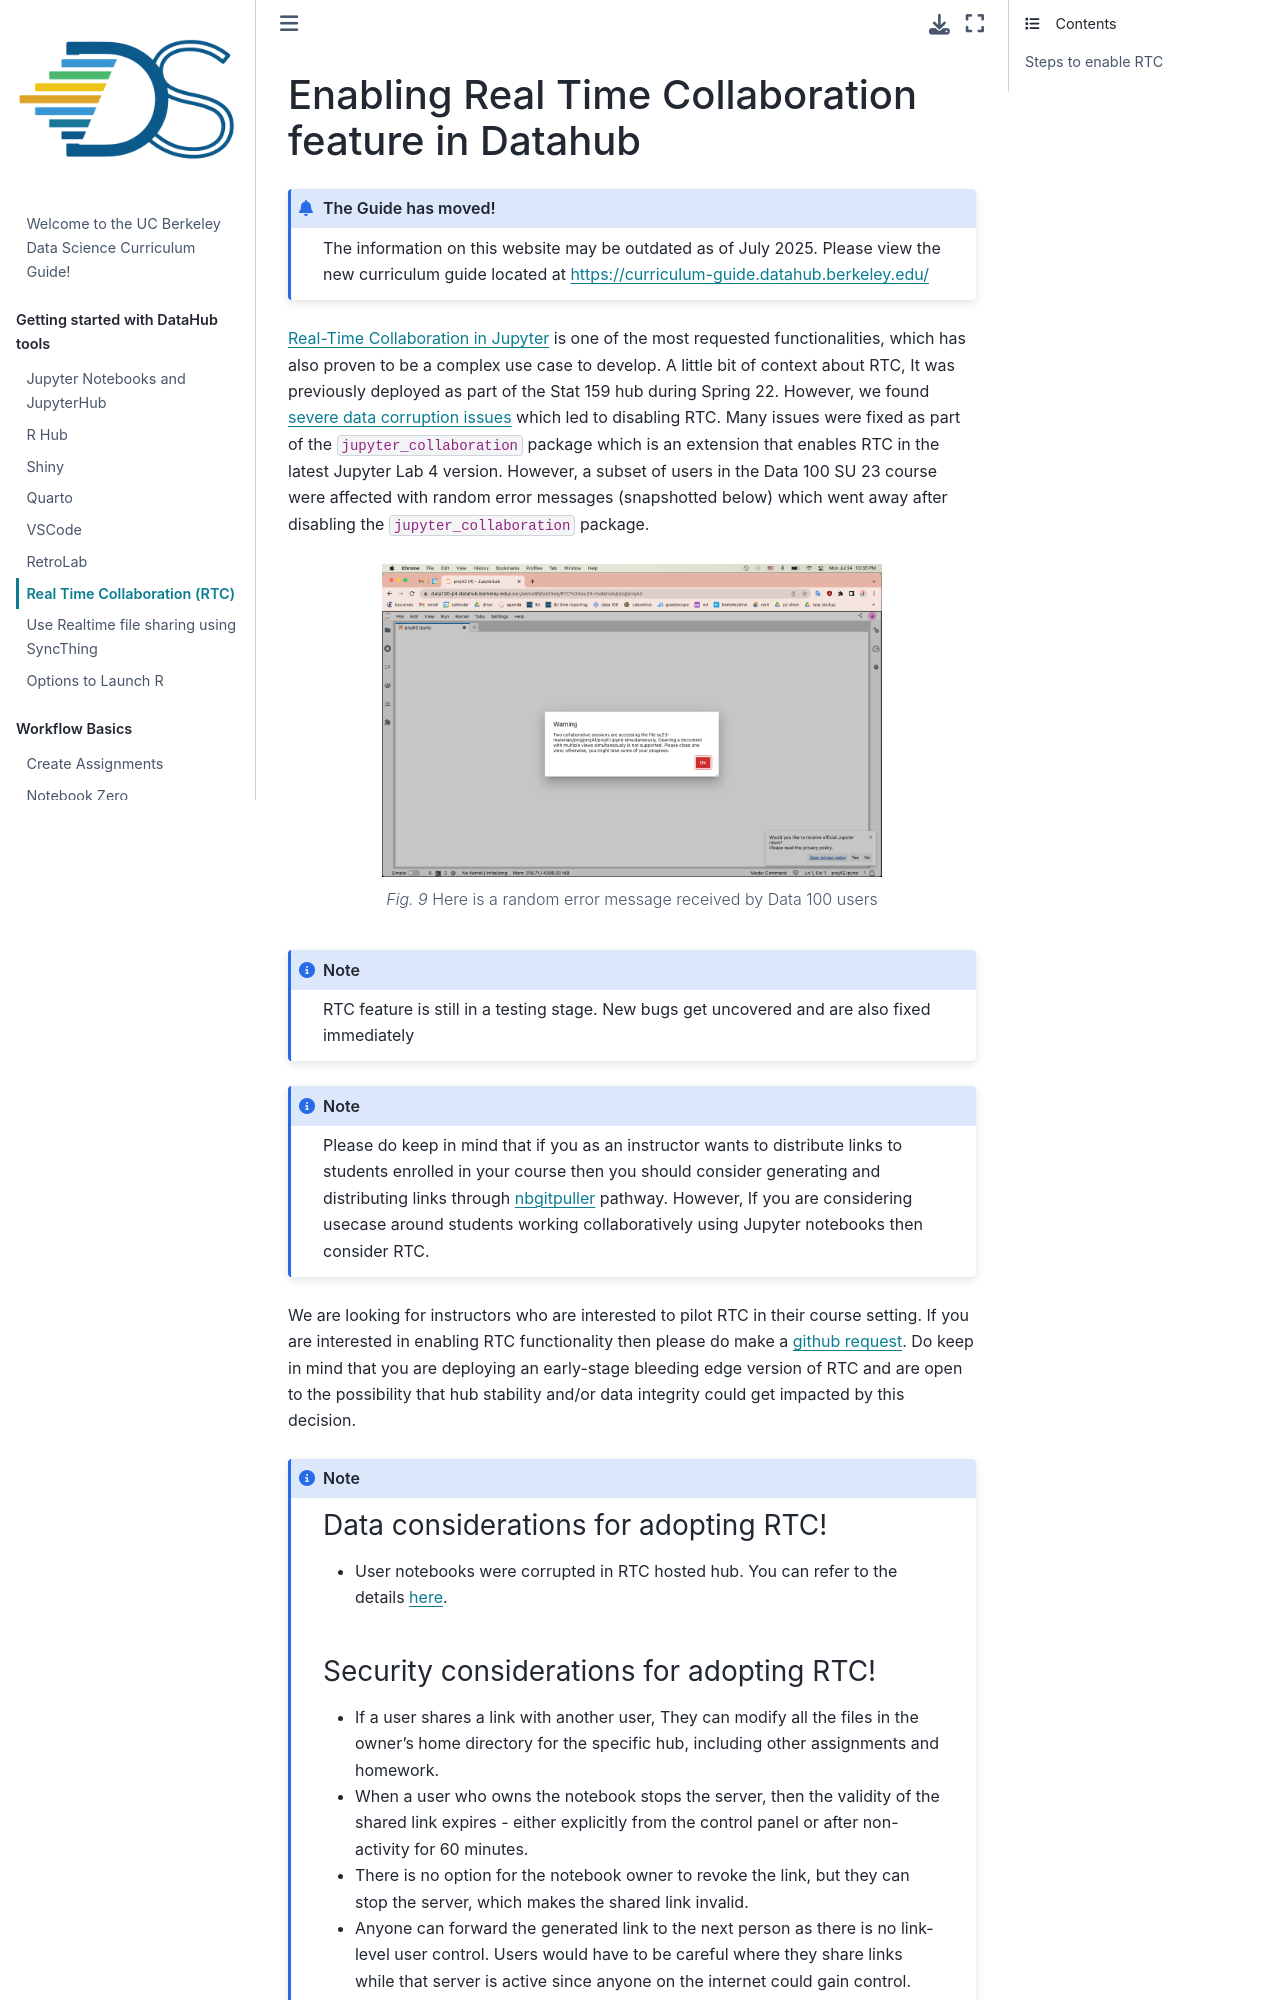

repository: ds-modules/curriculum-guide · page: workflow/use-realtimecollaboration.html · generator: jekyll

# Enabling Real Time Collaboration feature in Datahub

:::{admonition} The Guide has moved!
The information on this website may be outdated as of July 2025. Please view the new curriculum guide located at [https://curriculum-guide.datahub.berkeley.edu/](https://curriculum-guide.datahub.berkeley.edu/)
:::

[Real-Time Collaboration in Jupyter](https://github.com/jupyterlab/rtc) is one of the most requested functionalities, which has also proven to be a complex use case to develop. A little bit of context about RTC, It was previously deployed as part of the Stat 159 hub during Spring 22. However, we found [severe data corruption issues](https://github.com/berkeley-dsep-infra/datahub/pull/3287) which led to disabling RTC. Many issues were fixed as part of the `jupyter_collaboration` package which is an  extension that enables RTC in the latest Jupyter Lab 4 version. However, a subset of users in the Data 100 SU 23 course were affected with random error messages (snapshotted below) which went away after disabling the `jupyter_collaboration` package.

```{figure} ../images/rtc_issue.png
:width: 500px
:align: center
:name: RTC Issue

Here is a random error message received by Data 100 users
```

```{note}
RTC feature is still in a testing stage. New bugs get uncovered and are also fixed immediately 
```

```{note}
Please do keep in mind that if you as an instructor wants to distribute links to students enrolled in your course then you should consider generating and distributing links through [nbgitpuller](https://ds-modules.github.io/curriculum-guide/workflow/distributing-notebooks.html?highlight=nbgitpuller#the-steps) pathway. However, If you are considering usecase around students working collaboratively using Jupyter notebooks then consider RTC.
```
We are looking for instructors who are interested to pilot RTC in their course setting. If you are interested in enabling RTC functionality then please do make a [github request](https://github.com/berkeley-dsep-infra/datahub/issues/new?assignees=balajialg&labels=type%3A+enhancement&projects=&template=featurerequest.md). Do keep in mind that you are deploying an early-stage bleeding edge version of RTC and are open to the possibility that hub stability and/or data integrity could get impacted by this decision.

```{note}
### Data considerations for adopting RTC!

- User notebooks were corrupted in RTC hosted hub. You can refer to the details [here](https://github.com/jupyterlab/jupyterlab/issues/14031). 

### Security considerations for adopting RTC!
